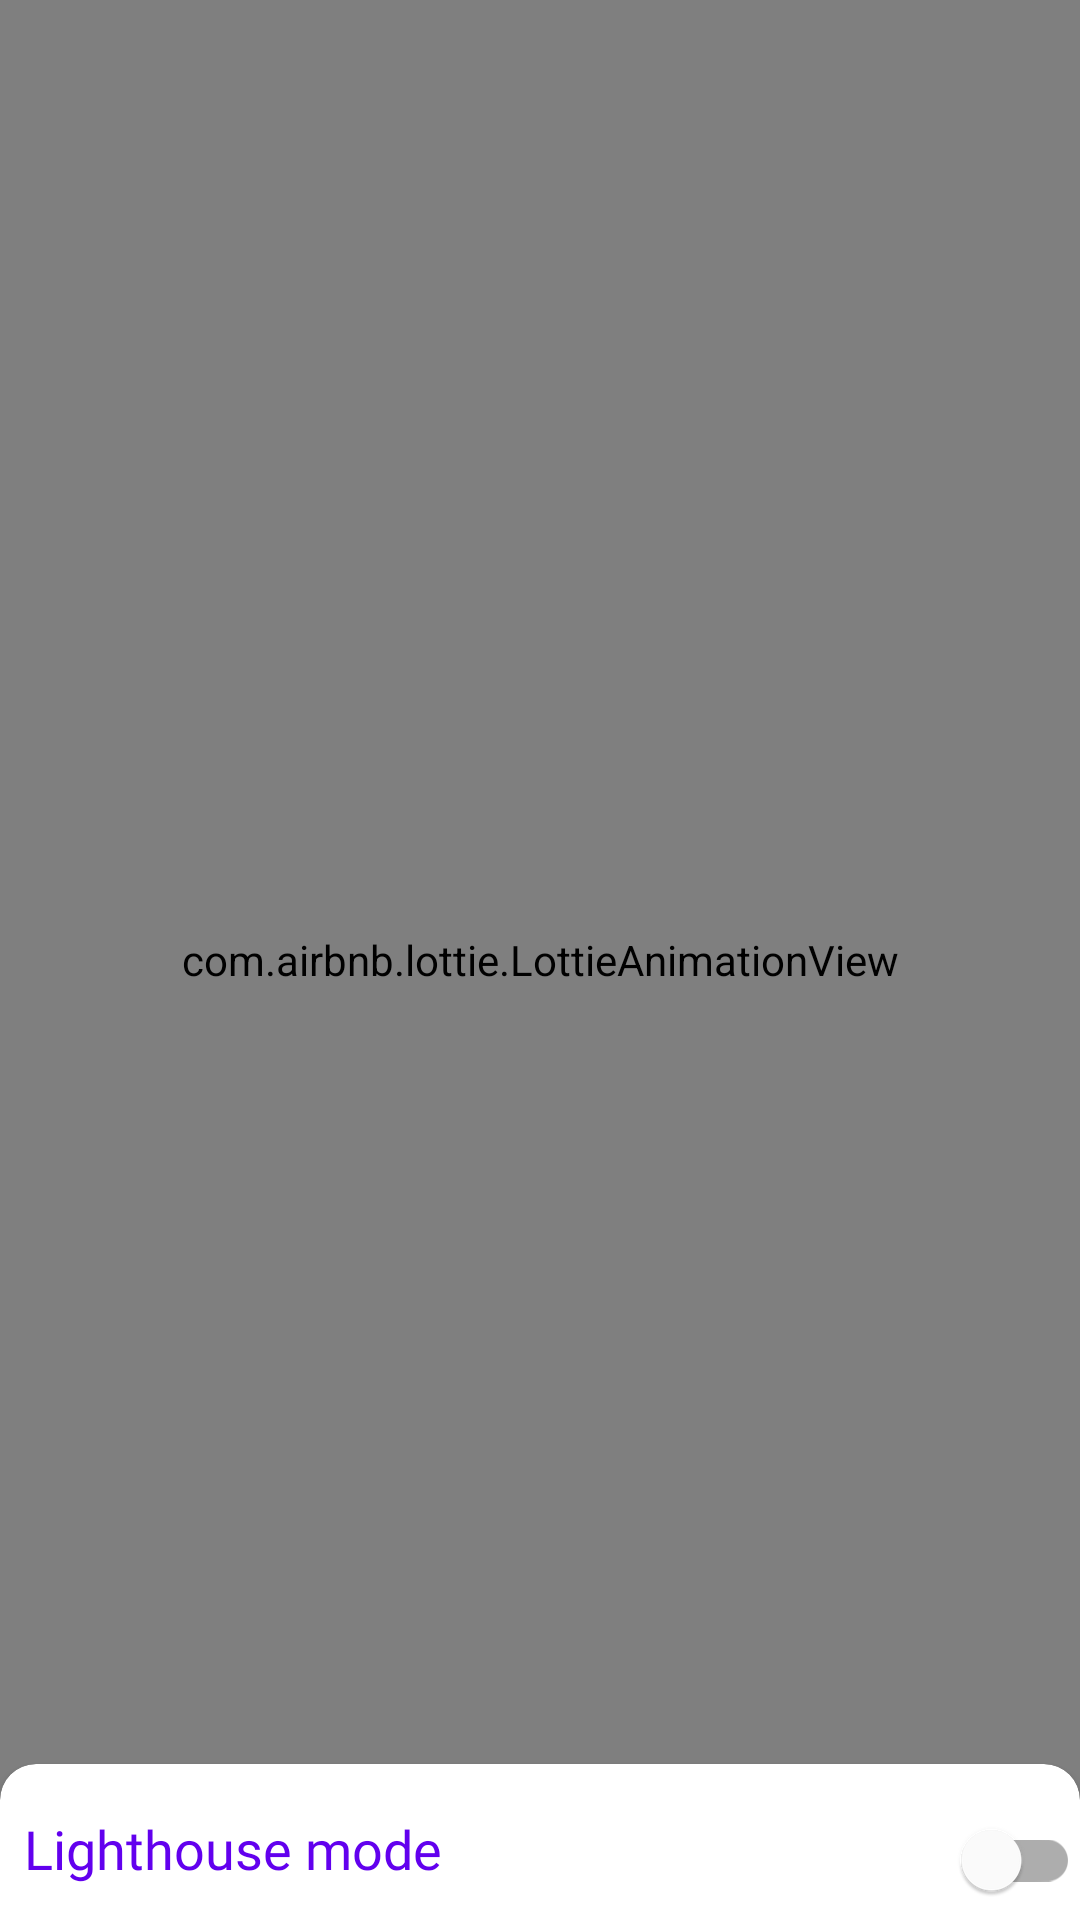

This screen was rendered from an Android layout file. Write that file and the resources it references.
<!-- AndroidManifest.xml: application theme Theme.VPNDisconnector -->
<!-- res/layout/activity_main.xml -->
<?xml version="1.0" encoding="utf-8"?>
<androidx.coordinatorlayout.widget.CoordinatorLayout xmlns:android="http://schemas.android.com/apk/res/android"
    xmlns:app="http://schemas.android.com/apk/res-auto"
    xmlns:tools="http://schemas.android.com/tools"
    android:layout_width="match_parent"
    android:layout_height="match_parent"
    android:background="@color/purple_200"
    tools:context=".MainActivity">

    <androidx.constraintlayout.widget.ConstraintLayout
        android:layout_width="match_parent"
        android:layout_height="match_parent">

        <TextView
            android:id="@+id/tv_vpn_status"
            android:layout_width="0dp"
            android:layout_height="wrap_content"
            android:layout_marginTop="44dp"
            android:fontFamily="@font/gotham"
            android:textAlignment="center"
            android:textColor="@color/white"
            android:textSize="24sp"
            app:layout_constraintEnd_toEndOf="parent"
            app:layout_constraintStart_toStartOf="parent"
            app:layout_constraintTop_toTopOf="parent" />

        <com.airbnb.lottie.LottieAnimationView
            android:id="@+id/ripple_animation"
            android:layout_width="0dp"
            android:layout_height="0dp"
            app:layout_constraintBottom_toBottomOf="parent"
            app:layout_constraintEnd_toEndOf="parent"
            app:layout_constraintStart_toStartOf="parent"
            app:layout_constraintTop_toTopOf="parent"
            app:lottie_autoPlay="false"
            app:lottie_fileName="bg_ripple.json"
            app:lottie_loop="true" />

        <ImageView
            android:id="@+id/iv_vpn_power"
            android:background="?attr/selectableItemBackgroundBorderless"
            android:layout_width="32dp"
            android:layout_height="32dp"
            android:src="@drawable/ic_turn_off"
            app:layout_constraintBottom_toBottomOf="parent"
            app:layout_constraintEnd_toEndOf="parent"
            app:layout_constraintStart_toStartOf="parent"
            app:layout_constraintTop_toTopOf="parent" />
    </androidx.constraintlayout.widget.ConstraintLayout>

    <include android:id="@+id/layout_bottom_sheet" layout="@layout/bottom_sheet_lighthouse" />

</androidx.coordinatorlayout.widget.CoordinatorLayout>
<!-- res/layout/bottom_sheet_lighthouse.xml (included above) -->
<?xml version="1.0" encoding="utf-8"?>
<androidx.cardview.widget.CardView
    android:layout_marginBottom="24dp"
    xmlns:android="http://schemas.android.com/apk/res/android"
    xmlns:app="http://schemas.android.com/apk/res-auto"
    android:layout_width="match_parent"
    android:layout_height="match_parent"
    app:cardBackgroundColor="@color/white"
    app:cardCornerRadius="12dp"
    app:behavior_hideable="true"
    app:behavior_peekHeight="52dp"
    app:layout_behavior="com.google.android.material.bottomsheet.BottomSheetBehavior">

    <androidx.constraintlayout.widget.ConstraintLayout
        android:layout_width="match_parent"
        android:layout_height="match_parent">

        <TextView
            android:layout_width="wrap_content"
            android:layout_height="wrap_content"
            android:fontFamily="@font/gotham"
            android:padding="8dp"
            android:text="@string/lighthouse_mode"
            android:textColor="@color/purple_500"
            android:textSize="18sp"
            app:layout_constraintBottom_toBottomOf="@+id/switch_lighthouse"
            app:layout_constraintStart_toStartOf="parent"
            app:layout_constraintTop_toTopOf="parent" />

        <com.google.android.material.switchmaterial.SwitchMaterial
            android:id="@+id/switch_lighthouse"
            android:layout_width="wrap_content"
            android:layout_height="wrap_content"
            android:layout_marginTop="8dp"
            app:layout_constraintEnd_toEndOf="parent"
            app:layout_constraintTop_toTopOf="parent" />

    </androidx.constraintlayout.widget.ConstraintLayout>
</androidx.cardview.widget.CardView>
<!-- resources referenced by this layout -->
<resources>
  <string name="lighthouse_mode">Lighthouse mode</string>
  <style name="Theme.VPNDisconnector" parent="Theme.MaterialComponents.DayNight.NoActionBar">
          
          <item name="colorPrimary">@color/purple_500</item>
          <item name="colorPrimaryVariant">@color/purple_200</item>
          <item name="colorOnPrimary">@color/black</item>
          
          <item name="colorSecondary">@color/purple_500</item>
          <item name="colorSecondaryVariant">@color/purple_500</item>
          <item name="colorOnSecondary">@color/black</item>
          
          <item name="android:statusBarColor" tools:targetApi="l">?attr/colorPrimaryVariant</item>
          
      </style>
  <!-- not gathered from this repository: default colours our renderer supplied (Android Studio template values) -->
  <color name="purple_200">#FFBB86FC</color>
  <color name="purple_500">#FF6200EE</color>
  <color name="black">#FF000000</color>
  <color name="white">#FFFFFFFF</color>
</resources>
